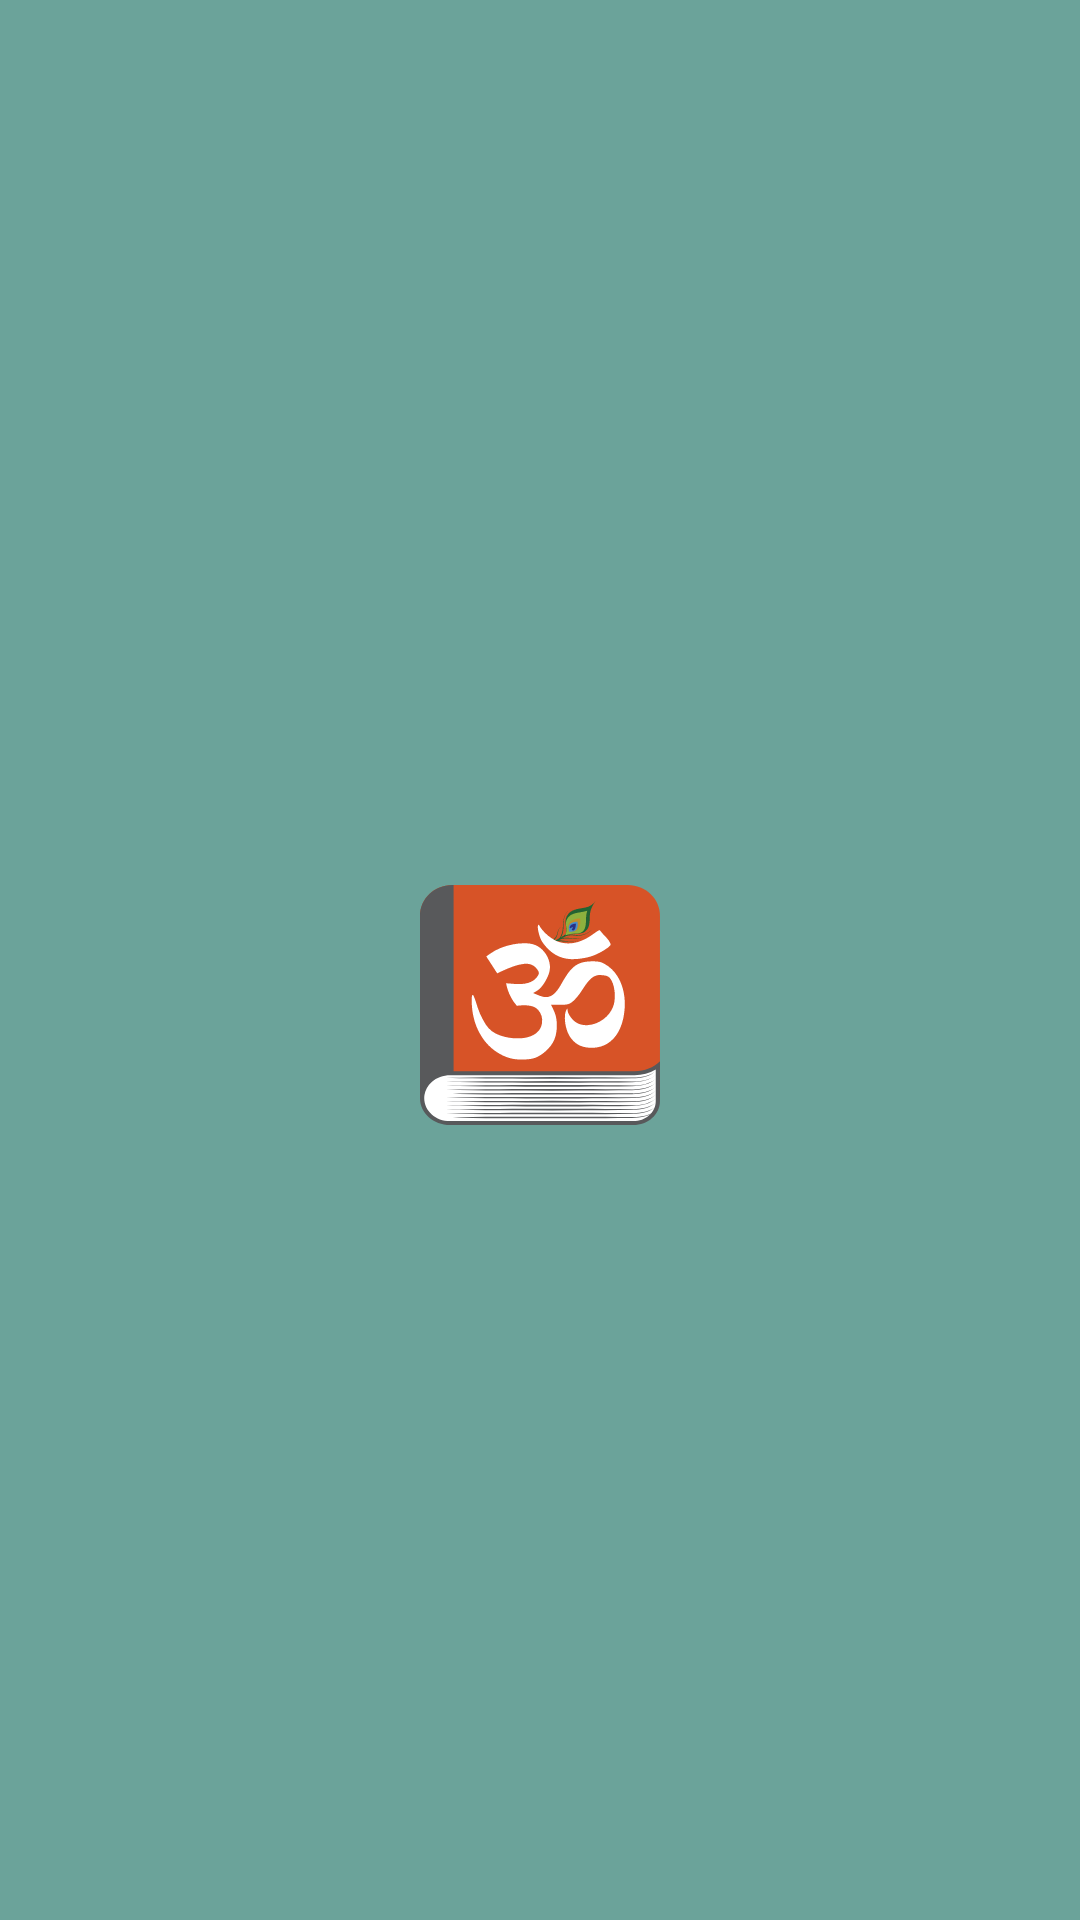

Write the Android layout XML for this screen, with the resource values it uses.
<!-- AndroidManifest.xml: application theme Theme.BhagavadGitaBangla -->
<!-- res/layout/header_main.xml -->
<?xml version="1.0" encoding="utf-8"?>
<LinearLayout xmlns:android="http://schemas.android.com/apk/res/android"
    android:orientation="vertical"
    android:layout_width="match_parent"
    android:layout_height="wrap_content"
    android:gravity="center"
    android:background="@color/purple_500">
    <ImageView
        android:layout_width="80dp"
        android:layout_height="80dp"
        android:layout_marginBottom="@dimen/dp_20"
        android:layout_marginTop="50dp"
        android:src="@drawable/logo"/>
</LinearLayout>
<!-- resources referenced by this layout -->
<resources>
  <color name="purple_500">#6BA39A</color>
  <dimen name="dp_20">20dp</dimen>
  <!-- drawable logo: vector/xml drawable (drawable, 14862 chars, omitted) -->
  <style name="Theme.BhagavadGitaBangla" parent="Theme.MaterialComponents.DayNight.NoActionBar">
          
          <item name="android:textColorPrimary">@color/black</item>
          <item name="colorPrimary">@color/purple_500</item>
          <item name="colorPrimaryVariant">#BCBCBC</item>
          <item name="colorOnPrimary">@color/white</item>
          
          <item name="colorSecondary">@color/ic_launcher_background</item>
          <item name="colorSecondaryVariant">@color/teal_700</item>
          <item name="colorOnSecondary">@color/black</item>
          
          <item name="android:statusBarColor">?attr/colorPrimary</item>
          
          <item name="android:textColor">@color/black_soft</item>
      </style>
  <color name="black">#FF000000</color>
  <color name="white">#FFFFFFFF</color>
  <color name="teal_700">#FF018786</color>
  <color name="black_soft">#3E3E3E</color>
</resources>
